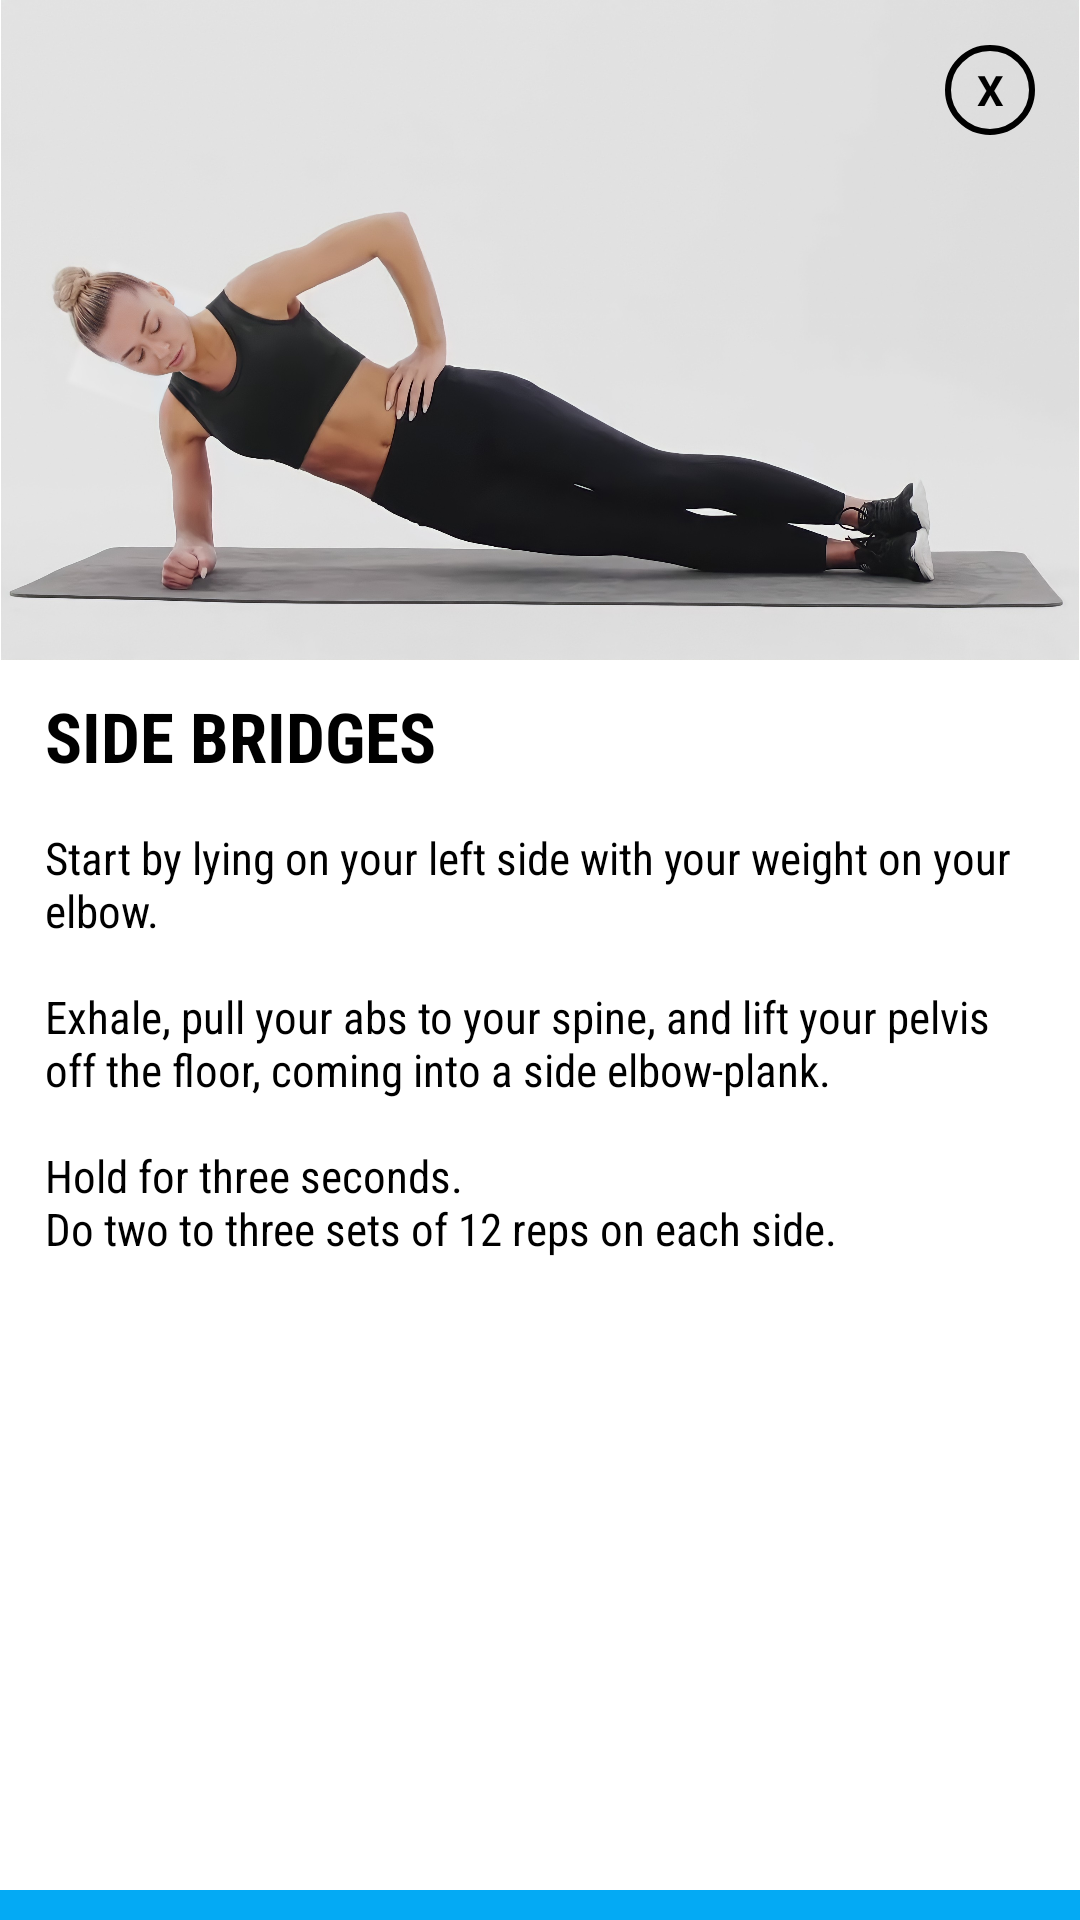

Here is an Android app screen rendered from its layout file. Give the layout XML and the strings, colors and styles it references.
<!-- AndroidManifest.xml: application theme Theme.SelFit -->
<!-- res/layout/activity_side_bridges_abs.xml -->
<?xml version="1.0" encoding="utf-8"?>
<androidx.constraintlayout.widget.ConstraintLayout xmlns:android="http://schemas.android.com/apk/res/android"
    xmlns:app="http://schemas.android.com/apk/res-auto"
    xmlns:tools="http://schemas.android.com/tools"
    android:layout_width="300dp"
    android:layout_height="530dp"
    android:layout_gravity="center"
    android:background="@drawable/white"
    android:orientation="vertical"
    tools:context=".abs_workout">

    <TextView
        android:id="@+id/txtclose"
        android:layout_width="30dp"
        android:layout_height="30dp"
        android:background="@drawable/circle_bg"
        android:gravity="center"
        android:elevation="10dp"
        android:layout_marginRight="15dp"
        android:layout_marginLeft="15dp"
        android:layout_marginTop="15dp"
        android:text="X"
        android:textColor="@color/black"
        android:textStyle="bold"
        app:layout_constraintEnd_toEndOf="parent"
        app:layout_constraintTop_toTopOf="parent" />

    <ImageView
        android:id="@+id/imageView3"
        android:layout_width="match_parent"
        android:layout_height="wrap_content"
        android:adjustViewBounds="true"
        android:scaleType="fitCenter"
        android:src="@drawable/side_bridges"
        app:layout_constraintEnd_toEndOf="parent"
        app:layout_constraintStart_toStartOf="parent"
        app:layout_constraintTop_toTopOf="parent" />

    <TextView
        android:id="@+id/textView5"
        android:layout_width="match_parent"
        android:layout_height="wrap_content"
        android:layout_marginLeft="15dp"
        android:layout_marginTop="10dp"
        android:fontFamily="sans-serif-condensed"
        android:text="SIDE BRIDGES"
        android:textColor="@color/black"
        android:textSize="23sp"
        android:textStyle="bold"
        app:layout_constraintTop_toBottomOf="@+id/imageView3"
        tools:layout_editor_absoluteX="15dp" />

    <TextView
        android:id="@+id/procedure_mountain_climber"
        android:layout_width="match_parent"
        android:layout_height="wrap_content"
        android:layout_margin="15dp"
        android:text="@string/side_bridges"
        android:fontFamily="sans-serif-condensed"
        android:layout_marginTop="10dp"
        android:textColor="@color/black"
        android:textSize="15sp"
        app:layout_constraintTop_toBottomOf="@+id/textView5"
        tools:layout_editor_absoluteX="15dp" />



    <ImageButton
        android:id="@+id/btnFollow_side_bridges_video"
        android:layout_width="match_parent"
        android:layout_height="wrap_content"
        android:paddingTop="5dp"
        android:paddingBottom="5dp"
        android:src="@drawable/play_button"
        android:fontFamily="sans-serif-condensed"
        android:textStyle="bold"
        android:background="@color/blue"
        app:layout_constraintBottom_toBottomOf="parent"
        app:layout_constraintEnd_toEndOf="parent" />

</androidx.constraintlayout.widget.ConstraintLayout>
<!-- resources referenced by this layout -->
<resources>
  <color name="black">#FF000000</color>
  <color name="blue">#04AAF4</color>
  <!-- drawable circle_bg (drawable) -->
  <?xml version="1.0" encoding="utf-8"?>
  <shape android:shape="oval" xmlns:android="http://schemas.android.com/apk/res/android">
  
      <stroke android:width="2dp" android:color="@color/black"/>
  
  </shape>
  <!-- drawable side_bridges: jpg bitmap (drawable, 296112 bytes) -->
  <!-- drawable white (drawable) -->
  <?xml version="1.0" encoding="utf-8"?>
  <shape xmlns:android="http://schemas.android.com/apk/res/android">
      android:shape="rectangle">
      <solid android:color="#FFFFFF"/>
      <corners android:radius="10dp"/>
  </shape>
  <string name="side_bridges">Start by lying on your left side with your weight on your elbow. \n\nExhale, pull your abs to your spine, and lift your pelvis off the floor, coming into a side elbow-plank. \n\nHold for three seconds.\nDo two to three sets of 12 reps on each side.</string>
  <style name="Theme.SelFit" parent="Theme.MaterialComponents.DayNight.DarkActionBar">
          
          <item name="colorPrimary">@color/blue</item>
          <item name="colorPrimaryVariant">@color/black</item>
          <item name="colorOnSecondary">@color/white</item>
          
          <item name="colorSecondary">@color/blue</item>
          <item name="colorSecondaryVariant">#03A9F4</item>
          <item name="colorOnPrimary">@color/black</item>
          
          <item name="android:statusBarColor" tools:targetApi="l">?attr/colorPrimaryVariant</item>
          
      </style>
  <color name="white">#FFFFFFFF</color>
</resources>
